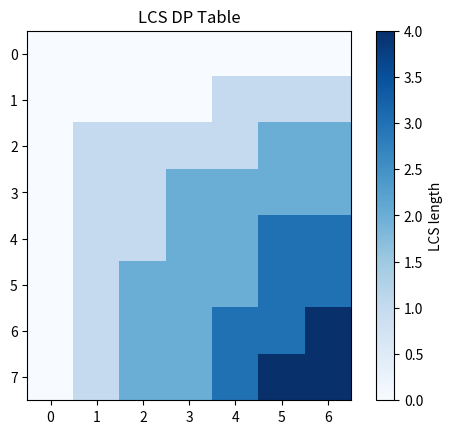

Recreate this plot in Python.
import numpy as np
def lcs_with_trace(a,b):
    n,m=len(a),len(b)
    dp=np.zeros((n+1,m+1),dtype=int)
    for i in range(1,n+1):
        for j in range(1,m+1):
            if a[i-1]==b[j-1]: dp[i,j]=dp[i-1,j-1]+1
            else: dp[i,j]=max(dp[i-1,j],dp[i,j-1])
    # trace
    i,j=n,m; out=[]
    while i>0 and j>0:
        if a[i-1]==b[j-1]: out.append(a[i-1]); i-=1; j-=1
        elif dp[i-1,j]>=dp[i,j-1]: i-=1
        else: j-=1
    return dp[n,m], ''.join(reversed(out)), dp

a,b="ABCBDAB","BDCABA"
length, subseq, dp = lcs_with_trace(a,b)
print("LCS:", length, subseq)


import matplotlib.pyplot as plt
plt.imshow(dp, cmap="Blues", interpolation="nearest")
plt.colorbar(label="LCS length"); plt.title("LCS DP Table")
plt.show()
